Run: headless pygame with SDL's dummy video driver; simulated clock (each Clock.tick advances the game by its frame time, no real sleeping); random seed 0; keys injected as events and as key.get_pressed() state; mouse plan: one left click at the window centre at the start of phase 2, then a move to the lower-right quarter at the start of phase 3.
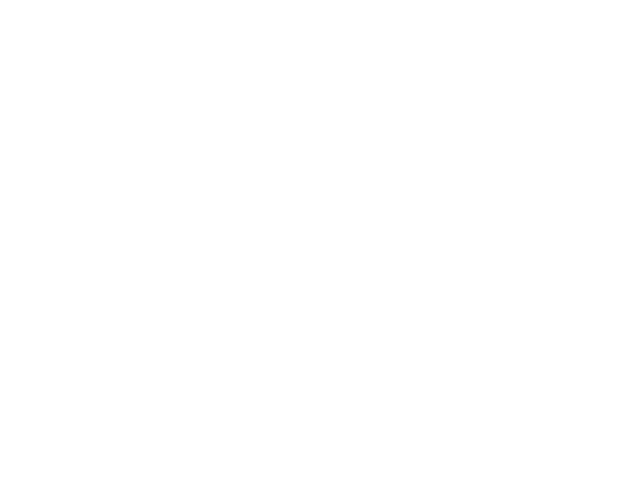
Frame 1 of 4 · flips 1–60 · no input
Frame 2 of 4 · flips 61–180 · clicked the window centre · tapped SPACE, RETURN · held RIGHT (→), D · screen unchanged from frame 1, image omitted
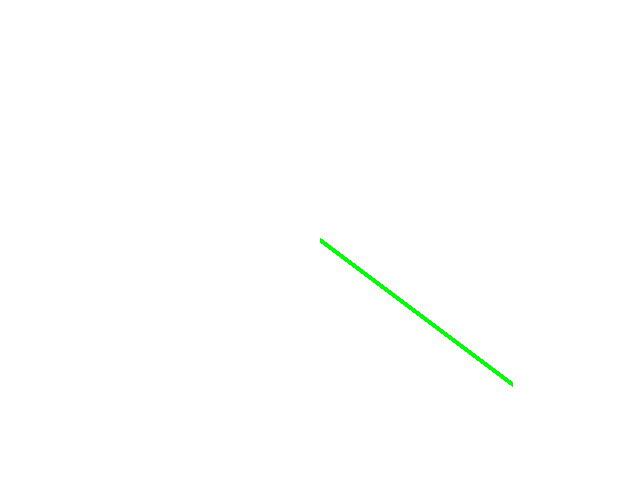
Frame 3 of 4 · flips 181–300 · moved the mouse to the lower-right quarter · held DOWN (↓), S
Frame 4 of 4 · flips 301–420 · held LEFT (←), A, UP (↑), W · screen unchanged from frame 3, image omitted

The pygame program that drew these frames:

"""
Lines

From: Beginning Python Games Development with PyGame - https://link.springer.com/book/10.1007/978-1-4842-0970-7
My reviewed version: https://github.com/egalli64/pythonesque folder pygame/beginning
"""
import pygame

SCREEN_WIDTH = 640
SCREEN_HEIGHT = 480
SCREEN_SIZE = (SCREEN_WIDTH, SCREEN_HEIGHT)

BACKGROUND_COLOR = (255, 255, 255)  # white
LINE_COLOR = (0, 255, 0)  # green
LINE_WIDTH = 5
MAX_LINE_POINTS = 100

pygame.init()
screen = pygame.display.set_mode(SCREEN_SIZE)

points = []

running = True
while running:
    for event in pygame.event.get():
        if event.type == pygame.QUIT:
            running = False
        elif event.type == pygame.MOUSEMOTION:
            points.append(event.pos)
            if len(points) > MAX_LINE_POINTS:
                del points[0]

    screen.fill(BACKGROUND_COLOR)

    if len(points) > 1:
        pygame.draw.lines(screen, LINE_COLOR, False, points, LINE_WIDTH)

    pygame.display.flip()

pygame.quit()
